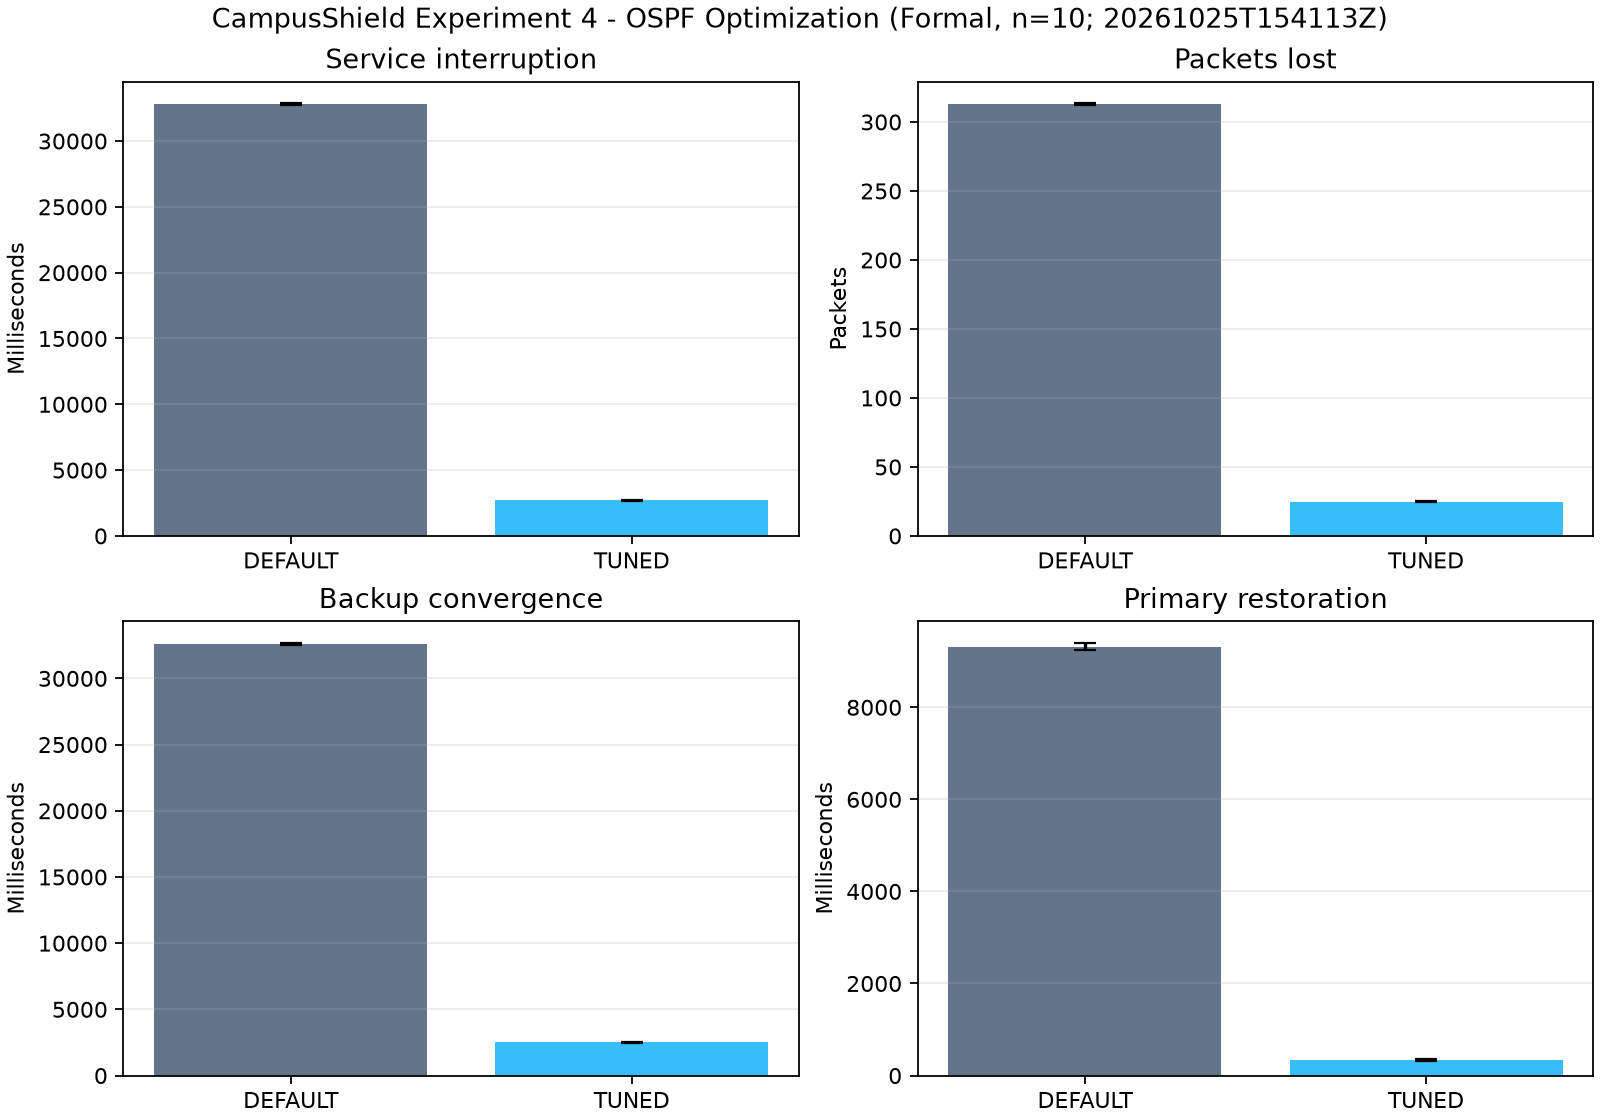

The data file committed next to this chart (first rows):
group_id, repetition, execution_order, scenario, run_id, failure_timestamp_utc, dead_interval_seconds, hello_multiplier, spf_delay_ms, spf_initial_hold_ms, spf_max_hold_ms, packets_lost_during_convergence, service_interruption_ms, route_convergence_ms, primary_restoration_ms, last_success_before_outage_utc, first_success_after_outage_utc, route_before, route_after_failure, route_after_restoration, full_neighbors_before, full_neighbors_after_failure
20261025T154113Z, 1, 1, OSPF_DEFAULT, 76, 2026-10-25T15:41:33.290100+00:00, 40.0, 0, 0, 50, 5000, 312, 32730, 32454, 9365, 2026-10-25T15:41:33.224215+00:00, 2026-10-25T15:42:05.953836+00:00, 10.10.20.10 via 10.10.255.2 dev r1-eth0 …, 10.10.20.10 via 10.10.255.6 dev r1-eth1 …, 10.10.20.10 via 10.10.255.2 dev r1-eth0 …, 2, 2
20261025T154113Z, 1, 2, OSPF_TUNED, 77, 2026-10-25T15:42:37.109372+00:00, 1.0, 5, 0, 50, 1000, 25, 2719, 2520, 329.4, 2026-10-25T15:42:37.039087+00:00, 2026-10-25T15:42:39.758378+00:00, 10.10.20.10 via 10.10.255.2 dev r1-eth0 …, 10.10.20.10 via 10.10.255.6 dev r1-eth1 …, 10.10.20.10 via 10.10.255.2 dev r1-eth0 …, 2, 1
20261025T154113Z, 2, 1, OSPF_TUNED, 78, 2026-10-25T15:43:01.939361+00:00, 1.0, 5, 0, 50, 1000, 24, 2608, 2430, 331.9, 2026-10-25T15:43:01.865398+00:00, 2026-10-25T15:43:04.473802+00:00, 10.10.20.10 via 10.10.255.2 dev r1-eth0 …, 10.10.20.10 via 10.10.255.6 dev r1-eth1 …, 10.10.20.10 via 10.10.255.2 dev r1-eth0 …, 2, 1
20261025T154113Z, 2, 2, OSPF_DEFAULT, 79, 2026-10-25T15:43:26.439891+00:00, 40.0, 0, 0, 50, 5000, 314, 32866, 32642, 9373, 2026-10-25T15:43:26.366050+00:00, 2026-10-25T15:43:59.231781+00:00, 10.10.20.10 via 10.10.255.2 dev r1-eth0 …, 10.10.20.10 via 10.10.255.6 dev r1-eth1 …, 10.10.20.10 via 10.10.255.2 dev r1-eth0 …, 2, 2
20261025T154113Z, 3, 1, OSPF_DEFAULT, 80, 2026-10-25T15:44:30.216357+00:00, 40.0, 0, 0, 50, 5000, 313, 32816, 32684, 9316, 2026-10-25T15:44:30.146348+00:00, 2026-10-25T15:45:02.962744+00:00, 10.10.20.10 via 10.10.255.2 dev r1-eth0 …, 10.10.20.10 via 10.10.255.6 dev r1-eth1 …, 10.10.20.10 via 10.10.255.2 dev r1-eth0 …, 2, 2
20261025T154113Z, 3, 2, OSPF_TUNED, 81, 2026-10-25T15:45:34.010123+00:00, 1.0, 5, 0, 50, 1000, 25, 2727, 2529, 365.4, 2026-10-25T15:45:33.939600+00:00, 2026-10-25T15:45:36.666630+00:00, 10.10.20.10 via 10.10.255.2 dev r1-eth0 …, 10.10.20.10 via 10.10.255.6 dev r1-eth1 …, 10.10.20.10 via 10.10.255.2 dev r1-eth0 …, 2, 1
20261025T154113Z, 4, 1, OSPF_TUNED, 82, 2026-10-25T15:45:58.644949+00:00, 1.0, 5, 0, 50, 1000, 25, 2715, 2558, 324.2, 2026-10-25T15:45:58.570647+00:00, 2026-10-25T15:46:01.286025+00:00, 10.10.20.10 via 10.10.255.2 dev r1-eth0 …, 10.10.20.10 via 10.10.255.6 dev r1-eth1 …, 10.10.20.10 via 10.10.255.2 dev r1-eth0 …, 2, 1
20261025T154113Z, 4, 2, OSPF_DEFAULT, 83, 2026-10-25T15:46:23.140109+00:00, 40.0, 0, 0, 50, 5000, 312, 32751, 32579, 9360, 2026-10-25T15:46:23.068628+00:00, 2026-10-25T15:46:55.819455+00:00, 10.10.20.10 via 10.10.255.2 dev r1-eth0 …, 10.10.20.10 via 10.10.255.6 dev r1-eth1 …, 10.10.20.10 via 10.10.255.2 dev r1-eth0 …, 2, 2
20261025T154113Z, 5, 1, OSPF_DEFAULT, 84, 2026-10-25T15:47:26.957950+00:00, 40.0, 0, 0, 50, 5000, 313, 32756, 32525, 9376, 2026-10-25T15:47:26.887754+00:00, 2026-10-25T15:47:59.643645+00:00, 10.10.20.10 via 10.10.255.2 dev r1-eth0 …, 10.10.20.10 via 10.10.255.6 dev r1-eth1 …, 10.10.20.10 via 10.10.255.2 dev r1-eth0 …, 2, 2
20261025T154113Z, 5, 2, OSPF_TUNED, 85, 2026-10-25T15:48:30.858457+00:00, 1.0, 5, 0, 50, 1000, 25, 2719, 2547, 350.8, 2026-10-25T15:48:30.787389+00:00, 2026-10-25T15:48:33.506211+00:00, 10.10.20.10 via 10.10.255.2 dev r1-eth0 …, 10.10.20.10 via 10.10.255.6 dev r1-eth1 …, 10.10.20.10 via 10.10.255.2 dev r1-eth0 …, 2, 1
20261025T154113Z, 6, 1, OSPF_TUNED, 86, 2026-10-25T15:48:55.605847+00:00, 1.0, 5, 0, 50, 1000, 25, 2716, 2520, 330.7, 2026-10-25T15:48:55.533689+00:00, 2026-10-25T15:48:58.249978+00:00, 10.10.20.10 via 10.10.255.2 dev r1-eth0 …, 10.10.20.10 via 10.10.255.6 dev r1-eth1 …, 10.10.20.10 via 10.10.255.2 dev r1-eth0 …, 2, 1
20261025T154113Z, 6, 2, OSPF_DEFAULT, 87, 2026-10-25T15:49:20.015808+00:00, 40.0, 0, 0, 50, 5000, 314, 32912, 32700, 9364, 2026-10-25T15:49:19.938607+00:00, 2026-10-25T15:49:52.851023+00:00, 10.10.20.10 via 10.10.255.2 dev r1-eth0 …, 10.10.20.10 via 10.10.255.6 dev r1-eth1 …, 10.10.20.10 via 10.10.255.2 dev r1-eth0 …, 2, 2
20261025T154113Z, 7, 1, OSPF_DEFAULT, 88, 2026-10-25T15:50:23.734945+00:00, 40.0, 0, 0, 50, 5000, 313, 32827, 32666, 9356, 2026-10-25T15:50:23.663907+00:00, 2026-10-25T15:50:56.490706+00:00, 10.10.20.10 via 10.10.255.2 dev r1-eth0 …, 10.10.20.10 via 10.10.255.6 dev r1-eth1 …, 10.10.20.10 via 10.10.255.2 dev r1-eth0 …, 2, 2
20261025T154113Z, 7, 2, OSPF_TUNED, 89, 2026-10-25T15:51:27.615090+00:00, 1.0, 5, 0, 50, 1000, 25, 2722, 2553, 354.7, 2026-10-25T15:51:27.540577+00:00, 2026-10-25T15:51:30.262086+00:00, 10.10.20.10 via 10.10.255.2 dev r1-eth0 …, 10.10.20.10 via 10.10.255.6 dev r1-eth1 …, 10.10.20.10 via 10.10.255.2 dev r1-eth0 …, 2, 1
20261025T154113Z, 8, 1, OSPF_TUNED, 90, 2026-10-25T15:51:52.274875+00:00, 1.0, 5, 0, 50, 1000, 25, 2726, 2590, 302.7, 2026-10-25T15:51:52.205169+00:00, 2026-10-25T15:51:54.930702+00:00, 10.10.20.10 via 10.10.255.2 dev r1-eth0 …, 10.10.20.10 via 10.10.255.6 dev r1-eth1 …, 10.10.20.10 via 10.10.255.2 dev r1-eth0 …, 2, 1
20261025T154113Z, 8, 2, OSPF_DEFAULT, 91, 2026-10-25T15:52:16.795630+00:00, 40.0, 0, 0, 50, 5000, 313, 32867, 32655, 9004, 2026-10-25T15:52:16.724607+00:00, 2026-10-25T15:52:49.591918+00:00, 10.10.20.10 via 10.10.255.2 dev r1-eth0 …, 10.10.20.10 via 10.10.255.6 dev r1-eth1 …, 10.10.20.10 via 10.10.255.2 dev r1-eth0 …, 2, 2
20261025T154113Z, 9, 1, OSPF_DEFAULT, 92, 2026-10-25T15:53:20.337724+00:00, 40.0, 0, 0, 50, 5000, 313, 32778, 32577, 9353, 2026-10-25T15:53:20.273169+00:00, 2026-10-25T15:53:53.050822+00:00, 10.10.20.10 via 10.10.255.2 dev r1-eth0 …, 10.10.20.10 via 10.10.255.6 dev r1-eth1 …, 10.10.20.10 via 10.10.255.2 dev r1-eth0 …, 2, 2
20261025T154113Z, 9, 2, OSPF_TUNED, 93, 2026-10-25T15:54:24.332735+00:00, 1.0, 5, 0, 50, 1000, 24, 2611, 2427, 354.9, 2026-10-25T15:54:24.263688+00:00, 2026-10-25T15:54:26.874323+00:00, 10.10.20.10 via 10.10.255.2 dev r1-eth0 …, 10.10.20.10 via 10.10.255.6 dev r1-eth1 …, 10.10.20.10 via 10.10.255.2 dev r1-eth0 …, 2, 1
20261025T154113Z, 10, 1, OSPF_TUNED, 94, 2026-10-25T15:54:49.068636+00:00, 1.0, 5, 0, 50, 1000, 25, 2711, 2537, 325.9, 2026-10-25T15:54:48.998944+00:00, 2026-10-25T15:54:51.709932+00:00, 10.10.20.10 via 10.10.255.2 dev r1-eth0 …, 10.10.20.10 via 10.10.255.6 dev r1-eth1 …, 10.10.20.10 via 10.10.255.2 dev r1-eth0 …, 2, 1
20261025T154113Z, 10, 2, OSPF_DEFAULT, 95, 2026-10-25T15:55:14.006115+00:00, 40.0, 0, 0, 50, 5000, 313, 32863, 32675, 9296, 2026-10-25T15:55:13.935814+00:00, 2026-10-25T15:55:46.798589+00:00, 10.10.20.10 via 10.10.255.2 dev r1-eth0 …, 10.10.20.10 via 10.10.255.6 dev r1-eth1 …, 10.10.20.10 via 10.10.255.2 dev r1-eth0 …, 2, 2
